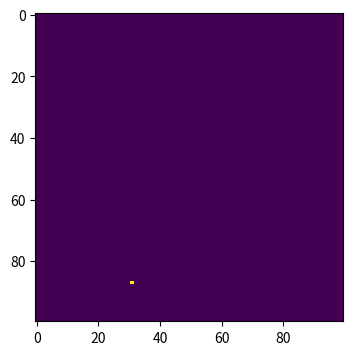

This figure's Python source: (Note: this script raises an exception after producing the figure.)
# -*- coding: utf-8 -*-
"""
Created on Wed May  8 15:50:58 2019

[redacted]
"""

import numpy as np
import matplotlib.pyplot as plt
population = np.zeros((100,100)) #100x100 suscepticle population (=0)
b = 0.3; g = 0.05; T = 100 # b for beta, g for gamma
outbreak = np.random.choice(range(100),2) #select random person
population[outbreak[0],outbreak[1]] = 1 #random person infected (=1)
for t in range(T+1): #loop through T days
    infectedIndex = np.where(population==1) #locate the infected
    if t in [0,10,50,100]: #plot heat map after 0,10,50,100 recursions
        plt.figure(figsize =(6 ,4) , dpi=150)
        plt.imshow(population, cmap='viridis', interpolation='nearest')
        plt.savefig ('Spatial_SIR%d'%t,type='png')
    for i in range(len(infectedIndex[0])): #for all infectd points
        x = infectedIndex[0][i]
        y = infectedIndex[1][i] #obtain x,y coordinates
        for xNeighbour in range(x-1,x+2):
            for yNeighbour in range(y-1,y+2):
                if (xNeighbour,yNeighbour) != (x,y): #for all 8 neighbours except himself
                    if xNeighbour not in [-1,100] and yNeighbour not in [-1,100]: #not fall off an edge
                        if population[xNeighbour,yNeighbour] == 0: # b probability the suscepticle infected (=1)
                            population[xNeighbour,yNeighbour] = np.random.choice(range(2),1,p=[1-b,b])[0]
                else: #for himself, g probability he recovered (=2)
                    population[xNeighbour,yNeighbour] = np.random.choice(range(2),1,p=[1-g,g])[0] + 1

